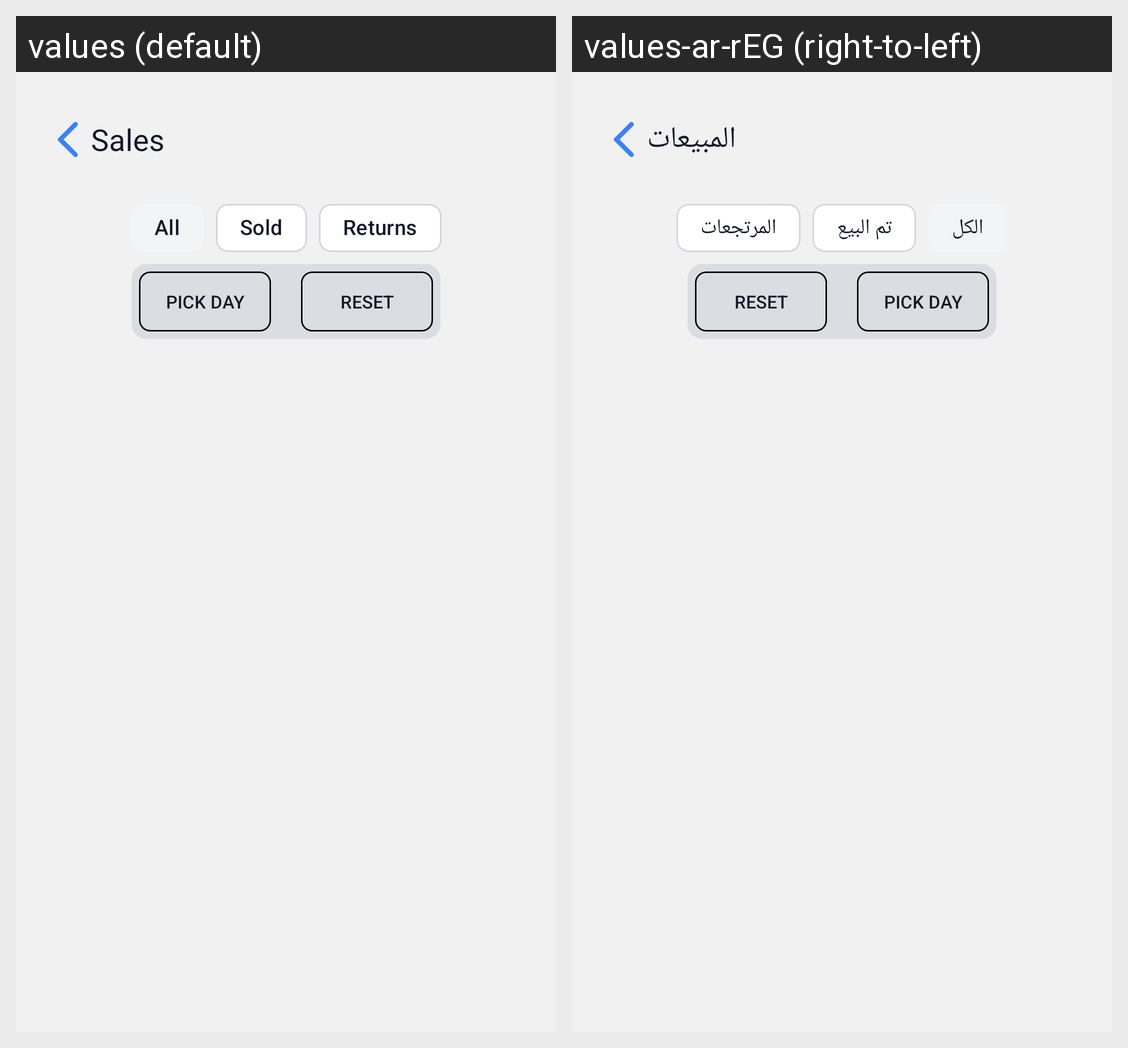

Here is an Android app screen in its default locale and in the app's own translations. Write out the translated-string differences for the strings that appear on this screen.
Android screen res/layout/activity_returns.xml rendered under 2 locales, left to right: values (default), values-ar-rEG (right-to-left). Device: Nexus 5 (rendered at 1080×1920; each locale shown at half size, 540×960, under a caption strip naming it); theme Theme.HTopStore.
Strings drawn on this screen, with the default value and each locale's value (text and hints the layout hard-codes, and strings that could not be matched under every locale, appear in the picture but are not listed):

sales
  values: Sales
  values-ar-rEG: المبيعات

all
  values: All
  values-ar-rEG: الكل

sold
  values: Sold
  values-ar-rEG: تم البيع

returns
  values: Returns
  values-ar-rEG: المرتجعات
